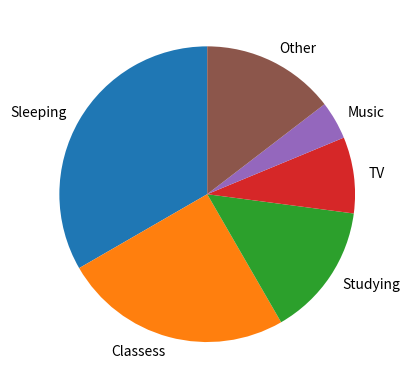

Here is the Python script that generated this plot:
# plot a garph to describes the average day of a university student 

# import the tools to visualize 2D graph 
import matplotlib.pyplot as plt 

# create a dictionary to record data provided in practical 6 guidance 
activity_hours = {
    "Sleeping": 8,
    "Classess": 6 , 
    "Studying": 3.5, 
    "TV": 2,
    "Music" :1
 } 

# create a new entry "other" to dictionary 
Other = 24 - sum (activity_hours.values())
activity_hours["Other"] = Other

# create a variable of the requested activity ()
request_activity = "Sleeping"

# find out from the dictionary and print hours sepnd of requested activity 
activity_time = activity_hours.get (request_activity, "Error occur")
print ("Number of hours sepnd on" + str(request_activity) + "during average day: " + str(activity_time))

# print number of hours spent on the request activity during an average day 
average_time_spent = sum(activity_hours.values())/len (activity_hours)
print ("Average number of hours spent on one activity is : " + str(average_time_spent) + " hours")

# plot a pie chart based on the dictionary 
plt.figure()
plt.pie(activity_hours.values(), labels = activity_hours.keys(), startangle = 90)
plt.show()
plt.clf()
